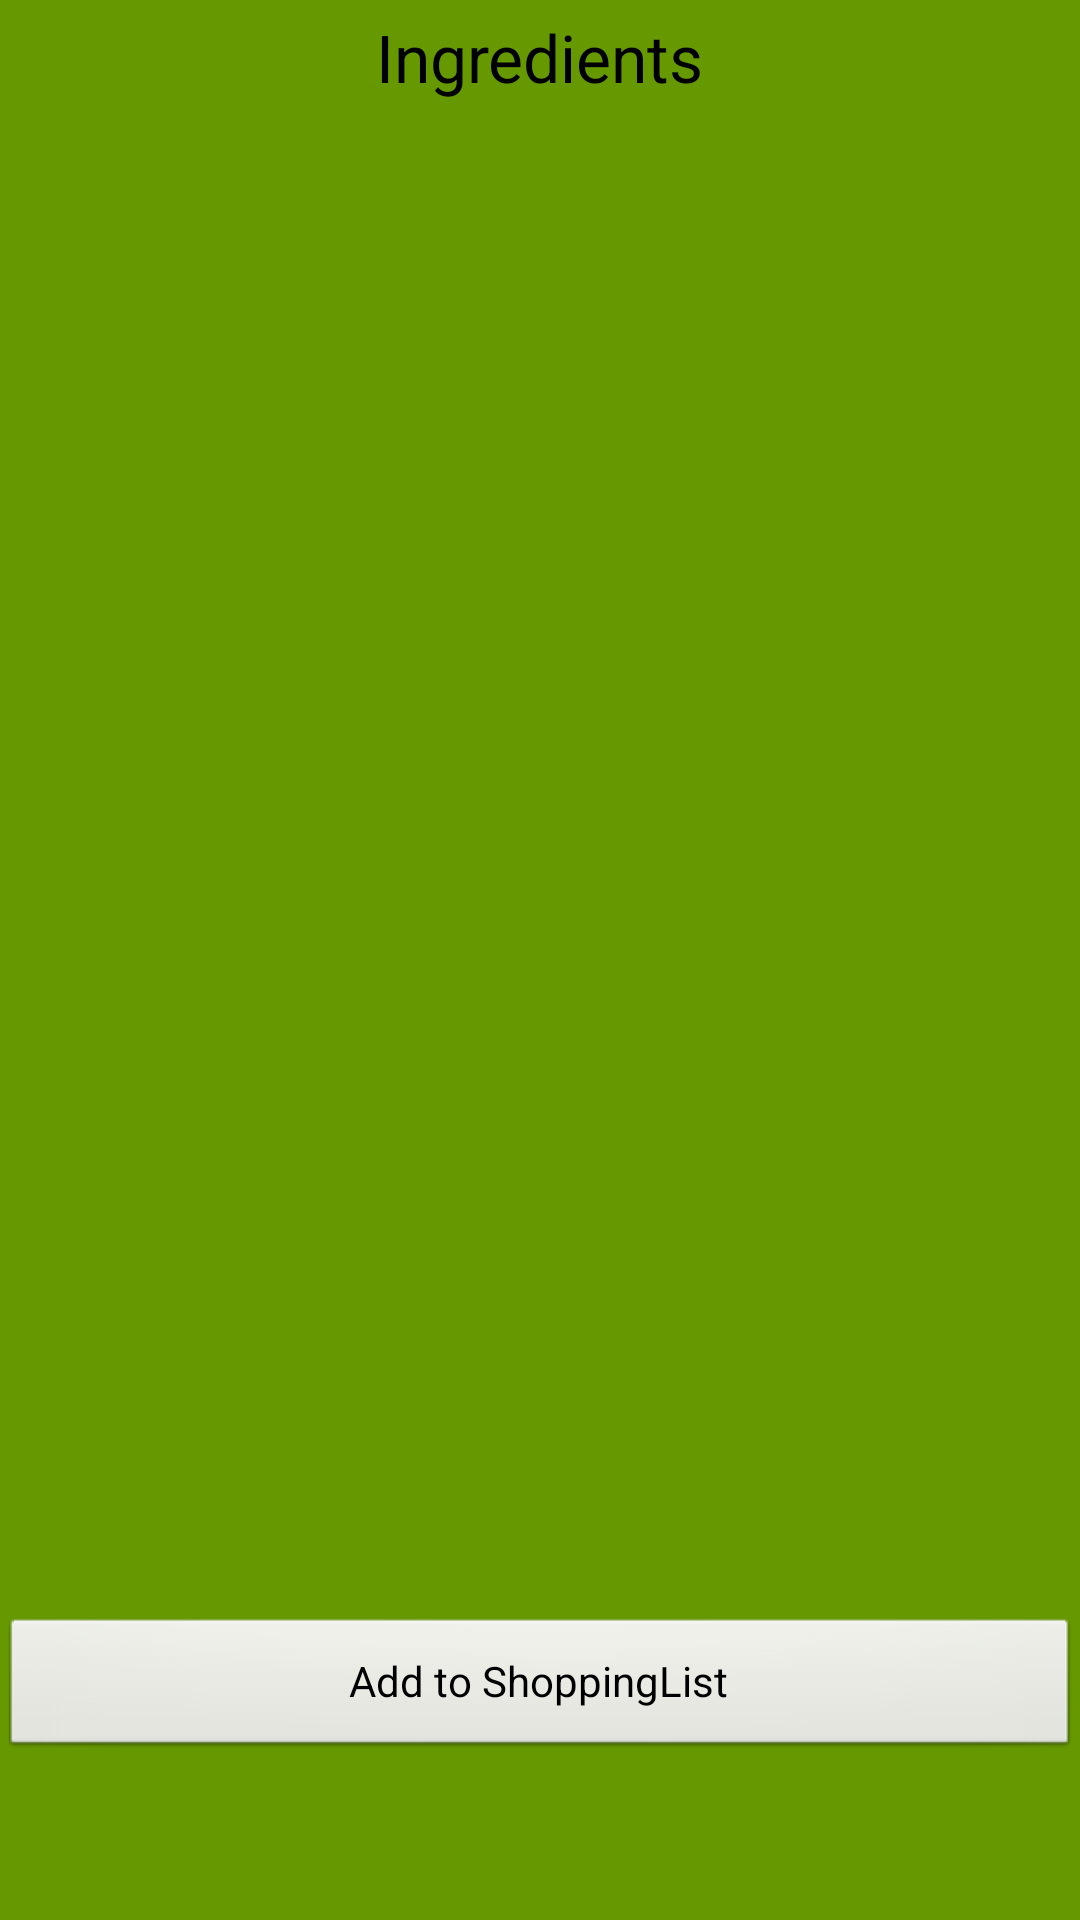

Android layout source for this screen:
<!-- AndroidManifest.xml: application theme AppTheme -->
<!-- res/layout/activity_ingredients.xml -->
<TableLayout xmlns:android="http://schemas.android.com/apk/res/android"
    android:id="@+id/tableIngredients"
    android:layout_width="match_parent"
    android:layout_height="match_parent"
    android:background="@android:color/holo_green_dark"
    android:weightSum="3">

    <LinearLayout
        android:id="@+id/ingredientLayout1"
        android:layout_width="wrap_content"
        android:layout_height="wrap_content"
        android:layout_weight=".05"
        android:orientation="horizontal"
        android:layout_gravity="right"
        android:gravity="center">

        <TextView
            android:id="@+id/ingredientTextView"
            android:layout_width="wrap_content"
            android:layout_height="wrap_content"
            android:text="@string/ingredientListText"
            android:textAppearance="?android:attr/textAppearanceLarge" />
    </LinearLayout>

    <LinearLayout
        android:id="@+id/ingredientLayout2"
        android:layout_width="wrap_content"
        android:layout_height="wrap_content"
        android:layout_weight="2.65"
        android:orientation="horizontal"
        android:weightSum="1"
        android:layout_marginTop="8dp"
        android:layout_marginBottom="8dp">

        <LinearLayout
            android:id="@+id/ingredientLayout"
            android:layout_width="wrap_content"
            android:layout_height="wrap_content"
            android:layout_marginBottom="8dp"
            android:layout_marginLeft="10dp"
            android:layout_marginRight="10dp"
            android:layout_marginTop="8dp"
            android:orientation="vertical"
            android:weightSum="1"
            android:layout_weight="2">

            <ListView
                android:id="@android:id/list"
                android:layout_width="match_parent"
                android:layout_height="match_parent"></ListView>
        </LinearLayout>

    </LinearLayout>

    <LinearLayout
        android:id="@+id/ingredientLayout3"
        android:layout_width="wrap_content"
        android:layout_height="wrap_content"
        android:layout_weight="0.3"
        android:orientation="horizontal"
        android:weightSum="1">

        <Button
            android:id="@+id/addToShoppingList"
            android:layout_width="wrap_content"
            android:layout_height="wrap_content"
            android:text="@string/addToShoppingListString"
            android:layout_weight="1" />

    </LinearLayout>

</TableLayout>
<!-- resources referenced by this layout -->
<resources>
  <string name="addToShoppingListString">Add to ShoppingList</string>
  <string name="ingredientListText">Ingredients</string>
  <style name="AppTheme" parent="AppBaseTheme">
          
      </style>
  <style name="AppBaseTheme" parent="android:Theme.Light">
          
      </style>
</resources>
